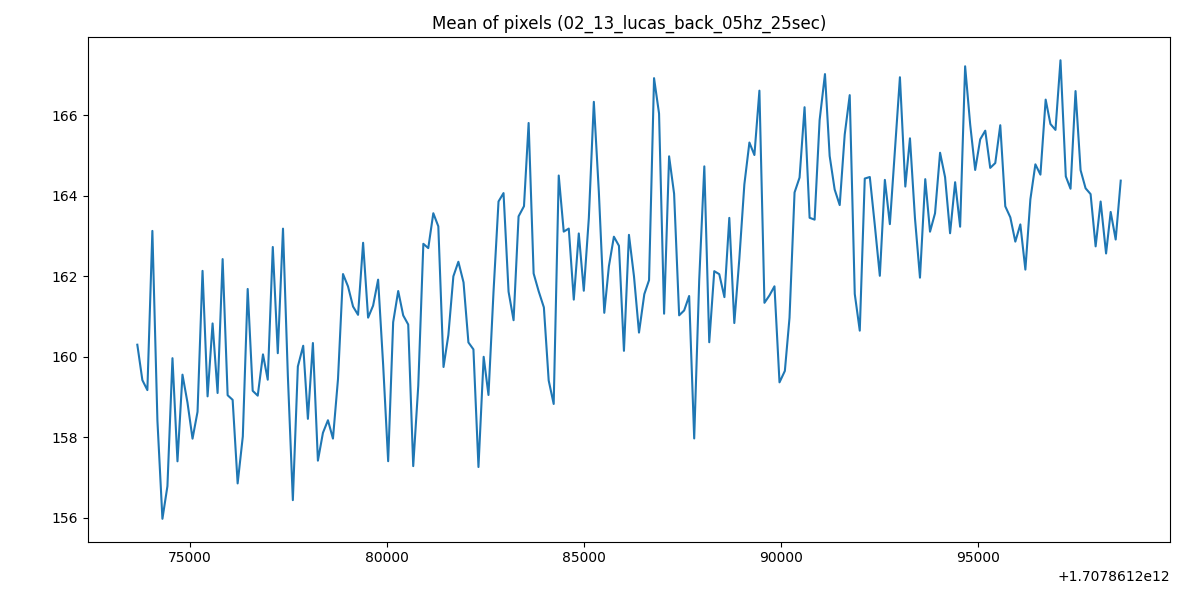

Source data for this figure (header and first rows):
1707861273668, 160.2992260514019
1707861273796, 159.4
1707861273923, 159.2
1707861274050, 163.1
1707861274178, 158.4
1707861274305, 156
1707861274432, 156.8
1707861274560, 160
1707861274687, 157.4
1707861274814, 159.6
1707861274941, 158.9
1707861275069, 158
1707861275196, 158.6
1707861275323, 162.1
1707861275451, 159
1707861275578, 160.8
1707861275705, 159.1
1707861275833, 162.4
1707861275960, 159
1707861276087, 158.9
1707861276214, 156.9
1707861276345, 158
1707861276469, 161.7
1707861276596, 159.2
1707861276724, 159
1707861276857, 160.1
1707861276978, 159.4
1707861277106, 162.7
1707861277233, 160.1
1707861277365, 163.2
1707861277488, 159.5
1707861277615, 156.4
1707861277742, 159.8
1707861277878, 160.3
1707861277997, 158.5
1707861278124, 160.3
1707861278251, 157.4
1707861278379, 158.1
1707861278506, 158.4
1707861278633, 158
1707861278761, 159.4
1707861278888, 162.1
1707861279015, 161.7
1707861279143, 161.2
1707861279270, 161
1707861279398, 162.8
1707861279525, 161
1707861279652, 161.3
1707861279779, 161.9
1707861279907, 159.8
1707861280034, 157.4
1707861280161, 160.9
1707861280289, 161.6
1707861280416, 161
1707861280543, 160.8
1707861280670, 157.3
1707861280798, 159.3
1707861280927, 162.8
1707861281052, 162.7
1707861281180, 163.6
1707861281307, 163.2
... 136 more rows
